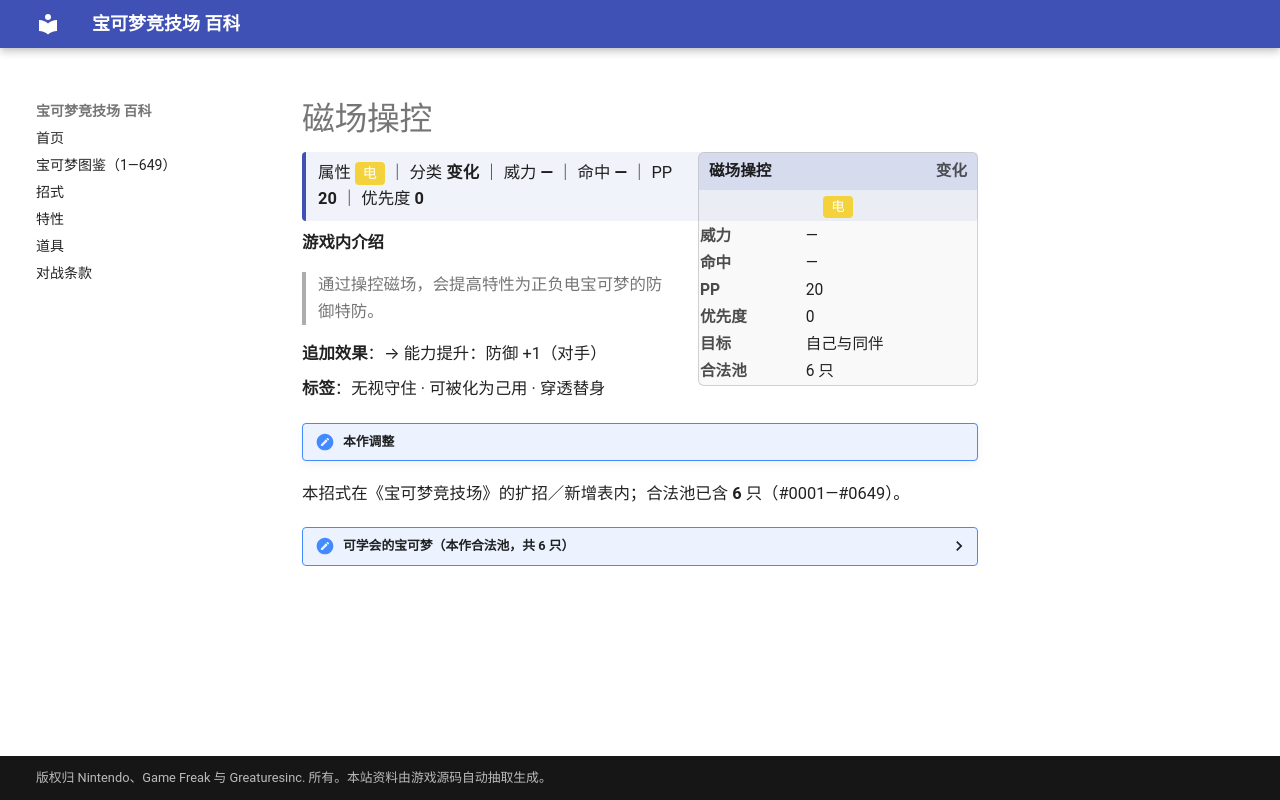

repository: nanmoboys/pkmn-arena-wiki · page: moves/磁场操控/index.html · generator: mkdocs

# 磁场操控

<div class="infobox">
<div class="ib-h"><span>磁场操控</span><span class="ib-no">变化</span></div>
<div class="ib-ty"><span class="tp" style="background:#F4D23C">电</span></div>
<table class="ib-t"><tr><th>威力</th><td>—</td></tr><tr><th>命中</th><td>—</td></tr><tr><th>PP</th><td>20</td></tr><tr><th>优先度</th><td>0</td></tr><tr><th>目标</th><td>自己与同伴</td></tr><tr><th>合法池</th><td>6 只</td></tr></table></div>
<div class="head-stat">属性 <span class="tp" style="background:#F4D23C">电</span> ｜ 分类 <b>变化</b> ｜ 威力 <b>—</b> ｜ 命中 <b>—</b> ｜ PP <b>20</b> ｜ 优先度 <b>0</b></div>

**游戏内介绍**

> 通过操控磁场，会提高特性为正负电宝可梦的防御特防。

**追加效果**：→ 能力提升：防御 +1（对手）

**标签**：无视守住 · 可被化为己用 · 穿透替身

!!! note "本作调整"

本招式在《宝可梦竞技场》的扩招／新增表内；合法池已含 **6** 只（#0001—#0649）。

<details class="pool"><summary>可学会的宝可梦（本作合法池，共 6 只）</summary>

<p>顽皮雷弹、闪电鸟、电龙、自爆磁怪、大朝北鼻、齿轮怪</p>

</details>
